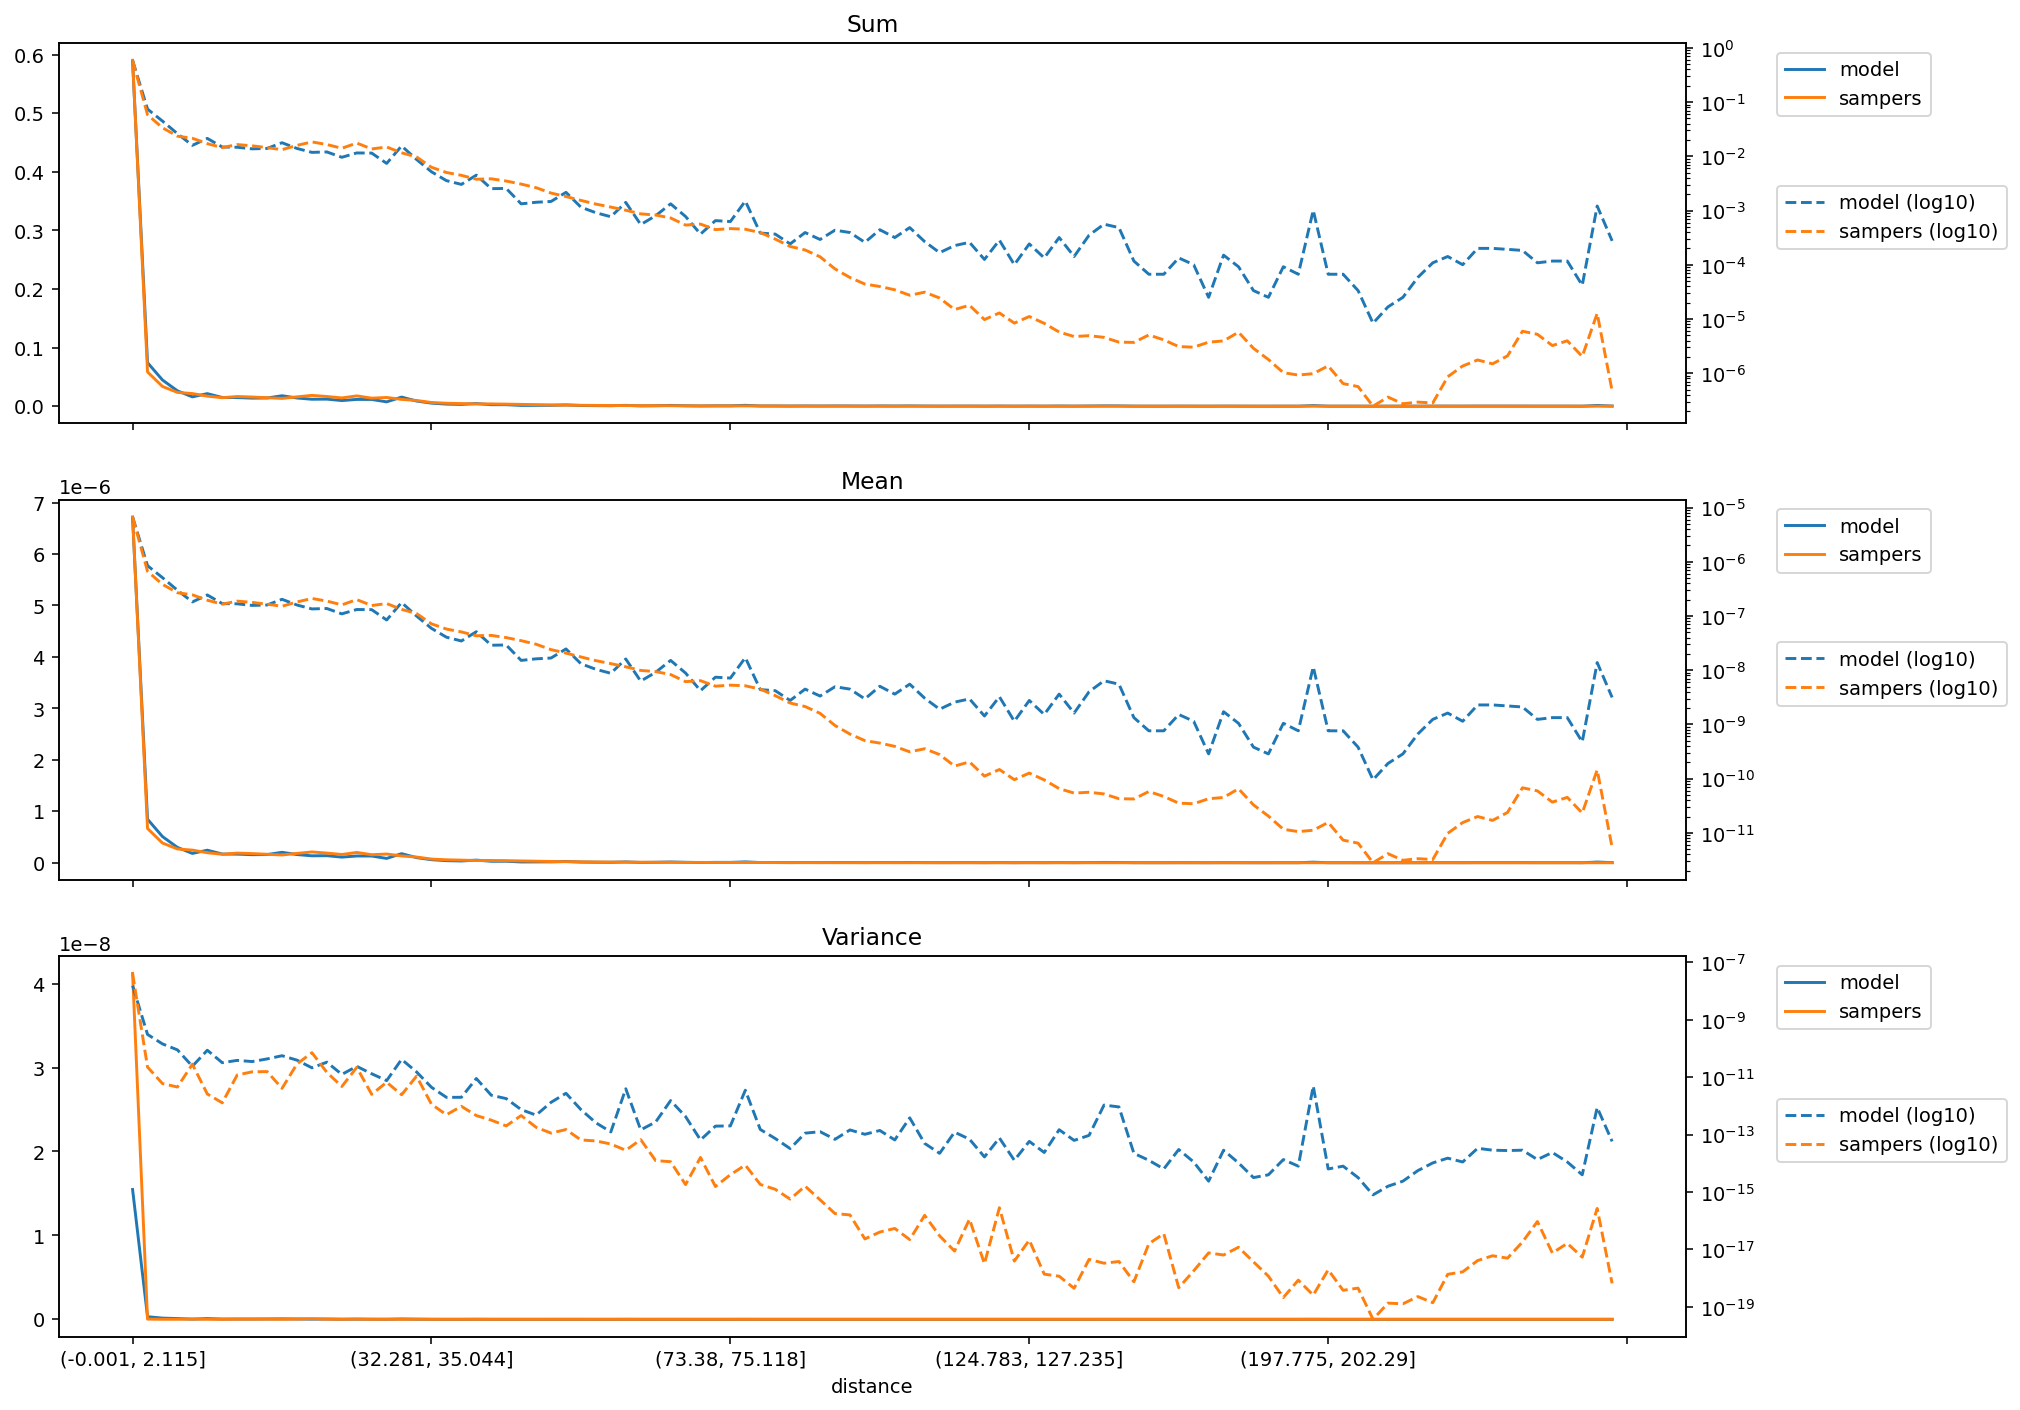

The data file committed next to this chart (first rows):
distance, model_mean, sampers_mean, model_variance, sampers_variance, model_sum, sampers_sum
(-0.001, 2.115], 6.698373616029282e-06, 6.7215798674307655e-06, 1.546974978859149e-08, 4.121721351619956e-08, 0.5885, 0.5905
(2.115, 3.2], 8.458038013426563e-07, 6.656115236807035e-07, 3.0931902835967845e-10, 2.2535342083563217e-11, 0.07431, 0.05848
(3.2, 4.113], 5.087468807397306e-07, 3.829604509592006e-07, 1.4460212595534824e-10, 6.001372395612702e-12, 0.0447, 0.03364
(4.113, 4.957], 2.9837893363433694e-07, 2.680072926039489e-07, 8.978914900740827e-11, 4.551676350683163e-12, 0.02621, 0.02354
(4.957, 5.788], 1.814232137418936e-07, 2.453505975187246e-07, 2.4068611243842314e-11, 2.8395774292748353e-11, 0.01594, 0.02156
(5.788, 6.614], 2.4390311172599296e-07, 1.952193988554655e-07, 8.708711682656153e-11, 2.608914326763172e-12, 0.02143, 0.01715
(6.614, 7.456], 1.6913786226015888e-07, 1.6504723110844923e-07, 3.202282796431651e-11, 1.2808148332662512e-12, 0.01486, 0.0145
(7.456, 8.337], 1.6742743866235788e-07, 1.877377010199533e-07, 3.8566204703587766e-11, 1.1954151795063566e-11, 0.01471, 0.01649
(8.337, 9.272], 1.5647156964720805e-07, 1.7789661138965288e-07, 3.510508217096365e-11, 1.5393811549662713e-11, 0.01375, 0.01563
(9.272, 10.288], 1.5923701788592883e-07, 1.647153044824254e-07, 4.336108699131366e-11, 1.5708119316534878e-11, 0.01399, 0.01447
(10.288, 11.406], 2.028511523728254e-07, 1.511189479661454e-07, 5.609189225697721e-11, 4.088421879655556e-12, 0.01782, 0.01328
(11.406, 12.65], 1.5914178043504002e-07, 1.812498796815837e-07, 3.927252190719144e-11, 2.8953674101445138e-11, 0.01398, 0.01592
(12.65, 14.062], 1.3475792516786323e-07, 2.1010828717938506e-07, 2.1238705540280066e-11, 7.156629610346696e-11, 0.01184, 0.01846
(14.062, 15.693], 1.372371667306356e-07, 1.8800051270648942e-07, 3.341903926351641e-11, 1.4758376882139722e-11, 0.01206, 0.01652
(15.693, 17.608], 1.0933010465915657e-07, 1.602221298904762e-07, 1.2525270652315328e-11, 4.748842667226583e-12, 0.009605, 0.01408
(17.608, 19.895], 1.3152291967731285e-07, 2.00134469775826e-07, 2.391584574961154e-11, 2.2016773496098535e-11, 0.01155, 0.01758
(19.895, 22.678], 1.3066280800728488e-07, 1.557433636361827e-07, 1.3181514555017077e-11, 2.5332031342721586e-12, 0.01148, 0.01368
(22.678, 25.793], 8.428514403651084e-08, 1.693243016680729e-07, 7.621062727872594e-12, 6.690346984133282e-12, 0.007405, 0.01488
(25.793, 29.162], 1.770423907329032e-07, 1.323286567549105e-07, 4.17660420331093e-11, 2.4466296592983686e-12, 0.01555, 0.01163
(29.162, 32.281], 9.97136110804825e-08, 1.1093819967588276e-07, 1.5290216971449056e-11, 1.088442447936114e-11, 0.00876, 0.009746
(32.281, 35.044], 5.9047219551002006e-08, 7.150670324226007e-08, 4.452452873624489e-12, 1.1441076429985972e-12, 0.005187, 0.006282
(35.044, 37.614], 4.057023047456524e-08, 5.737400241059564e-08, 1.98722595548175e-12, 4.924587772842747e-13, 0.003564, 0.005041
(37.614, 40.002], 3.457119467260295e-08, 5.0799819901030785e-08, 1.9964872750978676e-12, 9.691771415561456e-13, 0.003037, 0.004463
(40.002, 42.213], 5.123658214862924e-08, 4.3073562436444e-08, 9.003076070928857e-12, 4.617269045333298e-13, 0.004501, 0.003784
(42.213, 44.525], 2.885694761928015e-08, 4.381574953977119e-08, 2.3586159120175663e-12, 3.192925794244463e-13, 0.002535, 0.003849
(44.525, 46.962], 2.9141996538067994e-08, 3.9888002433467424e-08, 1.7983786151521439e-12, 2.013185977896614e-13, 0.00256, 0.003504
(46.962, 49.411], 1.514275469130542e-08, 3.5043128321028166e-08, 7.448178010892678e-13, 4.630757587556401e-13, 0.00133, 0.003079
(49.411, 51.915], 1.618999807670444e-08, 3.0074159945787694e-08, 4.778320919931952e-13, 1.7981104150395626e-13, 0.001422, 0.002642
(51.915, 54.193], 1.6761791356413545e-08, 2.393080273549408e-08, 1.3336322548199e-12, 1.1309028294310288e-13, 0.001473, 0.002102
(54.193, 56.242], 2.4665938246273222e-08, 2.0646956043226452e-08, 2.7508237689571023e-12, 1.5038390835424519e-13, 0.002167, 0.001814
(56.242, 58.166], 1.314276822264244e-08, 1.753279678804282e-08, 7.424838469207735e-13, 6.519351216592803e-14, 0.001155, 0.00154
(58.166, 60.05], 1.038064582565167e-08, 1.4989865152683453e-08, 2.5885993859847973e-13, 6.027177090739631e-14, 0.000912, 0.001317
(60.05, 61.85], 8.76184548176163e-09, 1.3203322101440988e-08, 1.2423055394726987e-13, 4.70439590025684e-14, 0.0007697, 0.00116
(61.85, 63.607], 1.6094762793900287e-08, 1.1548401534163647e-08, 3.957564199167654e-12, 2.8413099282672383e-14, 0.001414, 0.001015
(63.607, 65.353], 6.285671758655081e-09, 9.895607011928818e-09, 1.4657938574885573e-13, 6.686320872240251e-14, 0.0005522, 0.0008693
(65.353, 67.048], 9.142587149197798e-09, 9.418967837017248e-09, 2.756174071670401e-13, 1.2425338616118286e-14, 0.0008032, 0.0008275
(67.048, 68.668], 1.5142754691305423e-08, 8.30470057393166e-09, 1.5320975245505892e-12, 1.1390218452787069e-14, 0.00133, 0.0007296
(68.668, 70.216], 8.856881300785366e-09, 6.146403016743616e-09, 4.262222262472172e-13, 1.8217625454922762e-15, 0.0007781, 0.00054
(70.216, 71.784], 4.190447839103387e-09, 6.404734616383663e-09, 6.532346962731401e-14, 1.6026315142336435e-14, 0.0003681, 0.0005627
(71.784, 73.38], 7.428352058723212e-09, 5.0686056802077e-09, 1.9755709284381842e-13, 1.55792879151875e-15, 0.0006526, 0.0004453
(73.38, 75.118], 7.142808816653498e-09, 5.294740368955784e-09, 2.0154996152008608e-13, 4.021074021443203e-15, 0.0006275, 0.0004652
(75.118, 76.989], 1.7047503709079684e-08, 5.151761063646209e-09, 3.5241407729085736e-12, 8.692424546042623e-15, 0.001498, 0.0004526
(76.989, 78.993], 4.3808230089906115e-09, 4.4685940971030785e-09, 1.5137730832612087e-13, 1.8403885123415164e-15, 0.0003849, 0.0003926
(78.993, 81.161], 4.190447839103387e-09, 3.392147838134411e-09, 7.329188788098426e-14, 1.2467115688514083e-15, 0.0003681, 0.000298
(81.161, 83.559], 2.7618232013201683e-09, 2.4766881817832333e-09, 3.266214333173342e-14, 5.668355968301806e-16, 0.0002426, 0.0002176
(83.559, 86.01], 4.476160191769528e-09, 2.1355309563915835e-09, 1.1233466113887071e-13, 1.603028142332292e-15, 0.0003932, 0.0001876
(86.01, 88.485], 3.333234898145031e-09, 1.5993313923966052e-09, 1.2668385533759833e-13, 5.359844087561974e-16, 0.0002928, 0.0001405
(88.485, 90.999], 4.9523474462130945e-09, 9.549637811367853e-10, 6.850387095729239e-14, 1.7754567426664903e-16, 0.0004351, 8.389547810042989e-05
(90.999, 93.534], 4.476058291794755e-09, 6.630596831401042e-10, 1.4579869903373816e-13, 1.5960362959518484e-16, 0.0003932, 5.825244540259187e-05
(93.534, 96.205], 2.9523609775501125e-09, 5.019637333902321e-10, 1.0278387893796082e-13, 2.3235812108762162e-17, 0.0002594, 4.4098517905799305e-05
(96.205, 99.019], 5.0474699886196174e-09, 4.5262172188704925e-10, 1.3941866763583249e-13, 4.041182451363772e-17, 0.0004434, 3.976462875466546e-05
(99.019, 102.003], 3.6190231337711068e-09, 3.9356286627344225e-10, 6.532793220282574e-14, 5.3900431876185067e-17, 0.0003179, 3.4575284927854694e-05
(102.003, 105.095], 5.523646402640336e-09, 3.118455896363815e-10, 3.840385051646241e-13, 2.2079705395791956e-17, 0.0004853, 2.7396882431915357e-05
(105.095, 108.257], 3.0475984284388264e-09, 3.5581991990047913e-10, 4.939490521083084e-14, 1.5432651183582842e-16, 0.0002677, 3.1259491603098e-05
(108.257, 111.141], 1.9047056560828745e-09, 2.775458354571957e-10, 2.2307435235825903e-14, 2.9723216192101485e-17, 0.0001673, 2.438351182825705e-05
(111.141, 113.928], 2.571411173995259e-09, 1.7033150772825164e-10, 1.2191018705096976e-13, 8.803831243015438e-18, 0.0002259, 1.4963963616942417e-05
(113.928, 116.649], 2.9522937669284554e-09, 2.0372834071570593e-10, 6.931494445942425e-14, 1.1378411903947556e-16, 0.0002594, 1.7898349645237646e-05
(116.649, 119.431], 1.4285617633306993e-09, 1.1107274556418876e-10, 1.6731637520818172e-14, 3.1770772212492935e-18, 0.0001255, 9.757962843305003e-06
(119.431, 122.169], 3.237999615340887e-09, 1.473100137779277e-10, 7.64845890015777e-14, 2.84239068897048e-16, 0.0002845, 1.2941773950446039e-05
(122.169, 124.783], 1.1428494106645593e-09, 9.563217396615444e-11, 1.2748163086231837e-14, 3.9284797992744375e-18, 0.0001004, 8.401477747274402e-06
... 40 more rows
